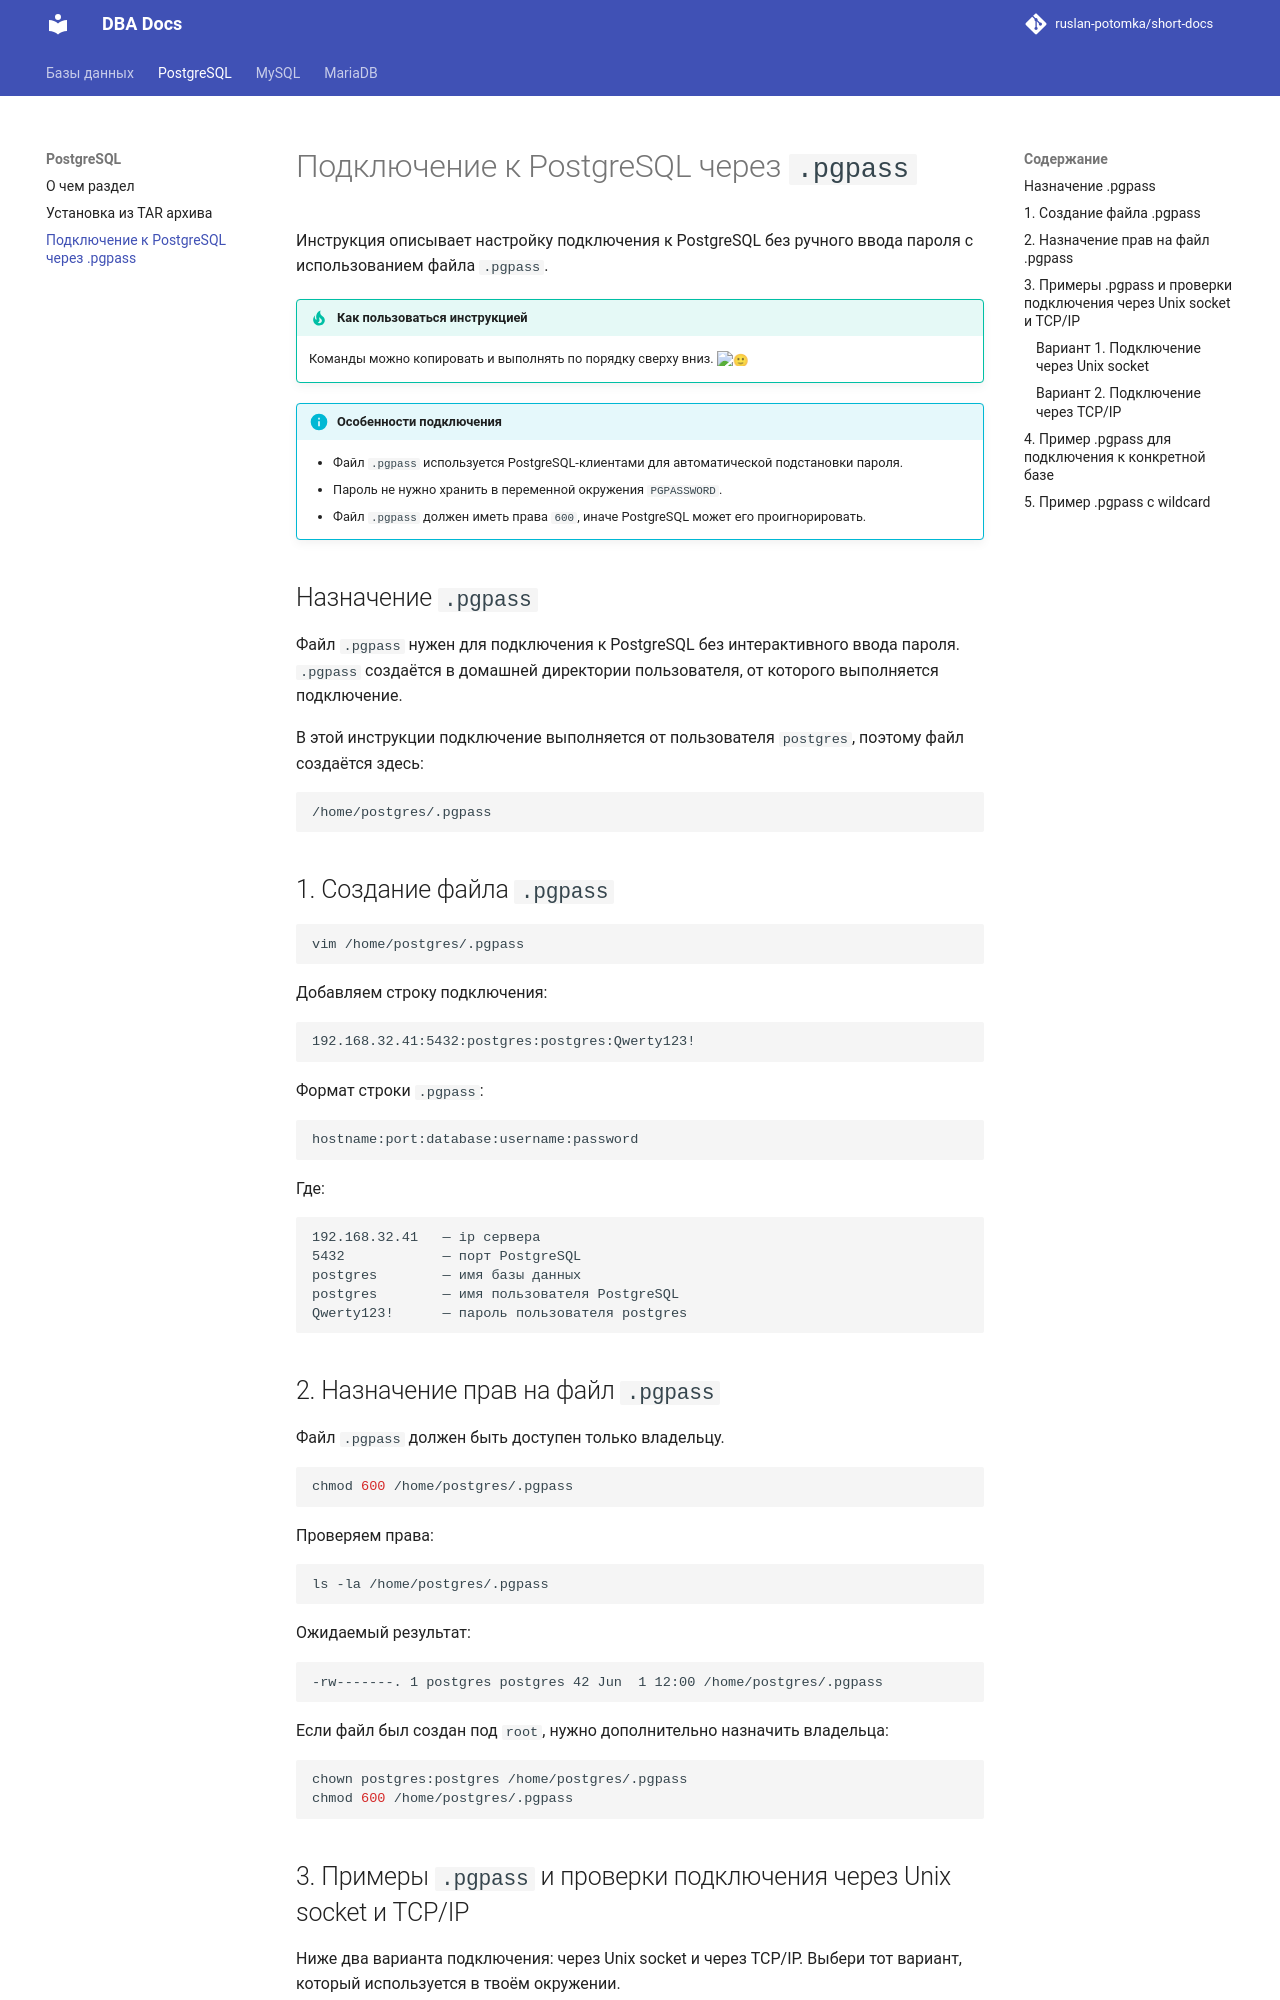

repository: ruslan-potomka/short-docs · page: postgresql/postgresql-connect-to-cluster-pass-pgpass/index.html · generator: mkdocs

# Подключение к PostgreSQL через `.pgpass`

Инструкция описывает настройку подключения к PostgreSQL без ручного ввода пароля с использованием файла `.pgpass`.

!!! tip "Как пользоваться инструкцией"
    Команды можно копировать и выполнять по порядку сверху вниз. :slightly_smiling_face:

!!! info "Особенности подключения"
    - Файл `.pgpass` используется PostgreSQL-клиентами для автоматической подстановки пароля.
    - Пароль не нужно хранить в переменной окружения `PGPASSWORD`.
    - Файл `.pgpass` должен иметь права `600`, иначе PostgreSQL может его проигнорировать.

## Назначение `.pgpass`

Файл `.pgpass` нужен для подключения к PostgreSQL без интерактивного ввода пароля. `.pgpass` создаётся в домашней директории пользователя, от которого выполняется подключение.

В этой инструкции подключение выполняется от пользователя `postgres`, поэтому файл создаётся здесь:

```text
/home/postgres/.pgpass
```

## 1. Создание файла `.pgpass`

```bash
vim /home/postgres/.pgpass
```

Добавляем строку подключения:

```text
192.168.32.41:5432:postgres:postgres:Qwerty123!
```

Формат строки `.pgpass`:

```text
hostname:port:database:username:password
```

Где:

```text
192.168.32.41   — ip сервера
5432            — порт PostgreSQL
postgres        — имя базы данных
postgres        — имя пользователя PostgreSQL
Qwerty123!      — пароль пользователя postgres
```

## 2. Назначение прав на файл `.pgpass`

Файл `.pgpass` должен быть доступен только владельцу.

```bash
chmod 600 /home/postgres/.pgpass
```

Проверяем права:

```bash
ls -la /home/postgres/.pgpass
```

Ожидаемый результат:

```text
-rw-------. 1 postgres postgres 42 Jun  1 12:00 /home/postgres/.pgpass
```

Если файл был создан под `root`, нужно дополнительно назначить владельца:

```bash
chown postgres:postgres /home/postgres/.pgpass
chmod 600 /home/postgres/.pgpass
```
